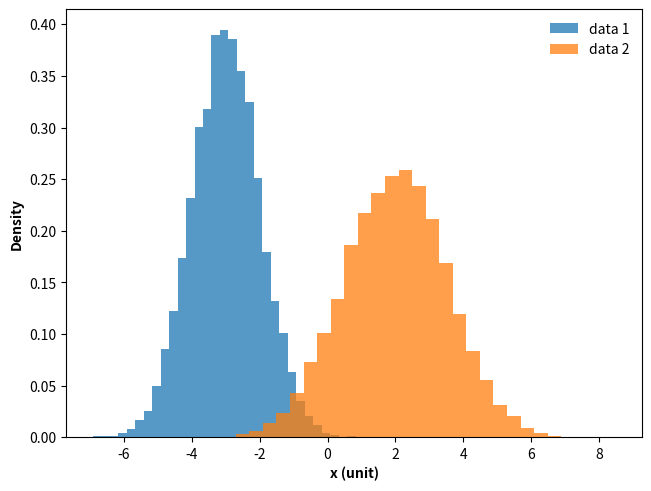

Here is the Python script that generated this plot:
# 导入 matplotlib 和 numpy 包
import matplotlib.pyplot as plt
import numpy as np

# 随机数种子
np.random.seed(341126)
# 数据点数量
N = 1 << 14

# 生成两个标准正态分布的随机数
data1 = np.random.randn(N) - 3  # 第一个峰
data2 = 1.5 * np.random.randn(N) + 2  # 第二个峰

# 生成图形对象 fig 和 子图对象 ax，使用约束布局避免重叠
fig, ax = plt.subplots(constrained_layout=True)

# 调用坐标系对象 ax 的 hist 方法，绘制分布直方图
_ = ax.hist(data1, bins=32, density=True, alpha=0.75, label="data 1")
_ = ax.hist(data2, bins=32, density=True, alpha=0.75, label="data 2")

# 设置 x 轴和 y 轴的轴标签，加粗显示
ax.set_xlabel("x (unit)", fontweight="bold")
ax.set_ylabel("Density", fontweight="bold")

# 添加图例
ax.legend(frameon=False, loc=0, title="")

# 保存图片
# plt.savefig('./直方图A.png', dpi=300)

# 显示图像
plt.show()